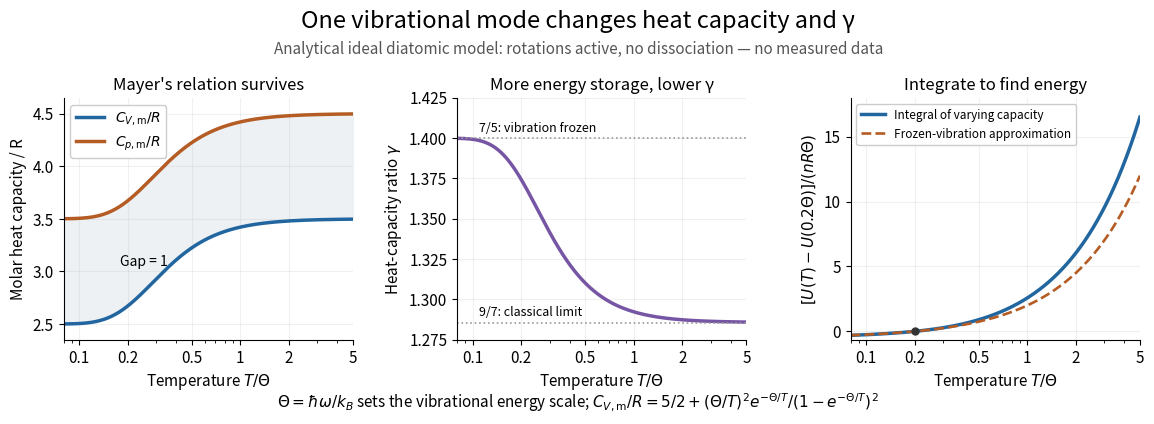

Write Python code to recreate this figure. (Note: this script raises an exception after producing the figure.)
"""Analytical ideal diatomic model: active rotations and one quantum vibration.

No gas-specific parameters or measured curves; dissociation is excluded.
Tested with Python 3.14.4, NumPy 2.3.5 and Matplotlib 3.10.7.
Run from _media; the output basename follows this script's basename.
"""

from pathlib import Path

import matplotlib.pyplot as plt
import numpy as np


def main():
    plt.rcParams.update({"font.size": 11, "axes.spines.top": False,
                         "axes.spines.right": False, "figure.facecolor": "white",
                         "axes.facecolor": "white", "savefig.facecolor": "white"})
    t = np.geomspace(0.08, 5.0, 700)  # t = T / Theta; rotations assumed active.
    x = 1 / t
    vib = x**2 * np.exp(-x) / (-np.expm1(-x))**2
    cv = 2.5 + vib
    cp = cv + 1
    gamma = cp / cv
    fig, axes = plt.subplots(1, 3, figsize=(11.7, 4.4), dpi=100)
    fig.subplots_adjust(left=0.06, right=0.98, top=0.77, bottom=0.22, wspace=0.36)
    fig.suptitle("One vibrational mode changes heat capacity and γ", fontsize=17, y=0.97)
    fig.text(0.5, 0.87, "Analytical ideal diatomic model: rotations active, no dissociation — no measured data",
             ha="center", fontsize=11, color="#555555")
    cap, ratio, energy = axes
    cap.plot(t, cv, color="#2266a0", lw=2.5, label=r"$C_{V,\mathrm{m}}/R$")
    cap.plot(t, cp, color="#b45c23", lw=2.5, label=r"$C_{p,\mathrm{m}}/R$")
    cap.fill_between(t, cv, cp, color="#edf1f4")
    cap.text(0.18, 3.05, "Gap = 1", fontsize=10)
    cap.set(ylabel="Molar heat capacity / R", ylim=(2.35, 4.65))
    cap.legend(loc="upper left", fontsize=10, framealpha=1)
    cap.set_title("Mayer's relation survives", fontsize=12)

    ratio.plot(t, gamma, color="#7755a5", lw=2.5)
    ratio.axhline(7/5, color="#999999", ls=":", lw=1.2)
    ratio.axhline(9/7, color="#999999", ls=":", lw=1.2)
    ratio.text(0.11, 1.404, "7/5: vibration frozen", fontsize=9)
    ratio.text(0.11, 1.290, "9/7: classical limit", fontsize=9)
    ratio.set(ylabel=r"Heat-capacity ratio $\gamma$", ylim=(1.275, 1.425))
    ratio.set_title("More energy storage, lower γ", fontsize=12)

    reference = 0.2
    def u(theta):
        return 2.5 * theta + 1 / np.expm1(1 / theta)
    delta_u = u(t) - u(reference)
    energy.plot(t, delta_u, color="#2266a0", lw=2.5, label="Integral of varying capacity")
    energy.plot(t, 2.5 * (t-reference), "--", color="#b45c23", lw=1.9, label="Frozen-vibration approximation")
    energy.scatter([reference], [0], color="#333333", s=25, zorder=5)
    energy.set(ylabel=r"$[U(T)-U(0.2\Theta)]/(nR\Theta)$", ylim=(-0.65, 18))
    energy.set_title("Integrate to find energy", fontsize=12)
    energy.legend(loc="upper left", fontsize=8.5, framealpha=1)
    for ax in axes:
        ax.set(xscale="log", xlim=(0.08, 5), xlabel=r"Temperature $T/\Theta$")
        ax.set_xticks([0.1, 0.2, 0.5, 1, 2, 5], labels=["0.1", "0.2", "0.5", "1", "2", "5"])
        ax.grid(alpha=0.18)
    fig.text(0.5, 0.065, r"$\Theta=\hbar\omega/k_B$ sets the vibrational energy scale; "
             r"$C_{V,\mathrm{m}}/R=5/2+(\Theta/T)^2 e^{-\Theta/T}/(1-e^{-\Theta/T})^2$",
             ha="center", fontsize=11)
    fig.savefig(Path(__file__).with_suffix(".png").name, facecolor="white", transparent=False)
    plt.close(fig)


if __name__ == "__main__":
    main()
